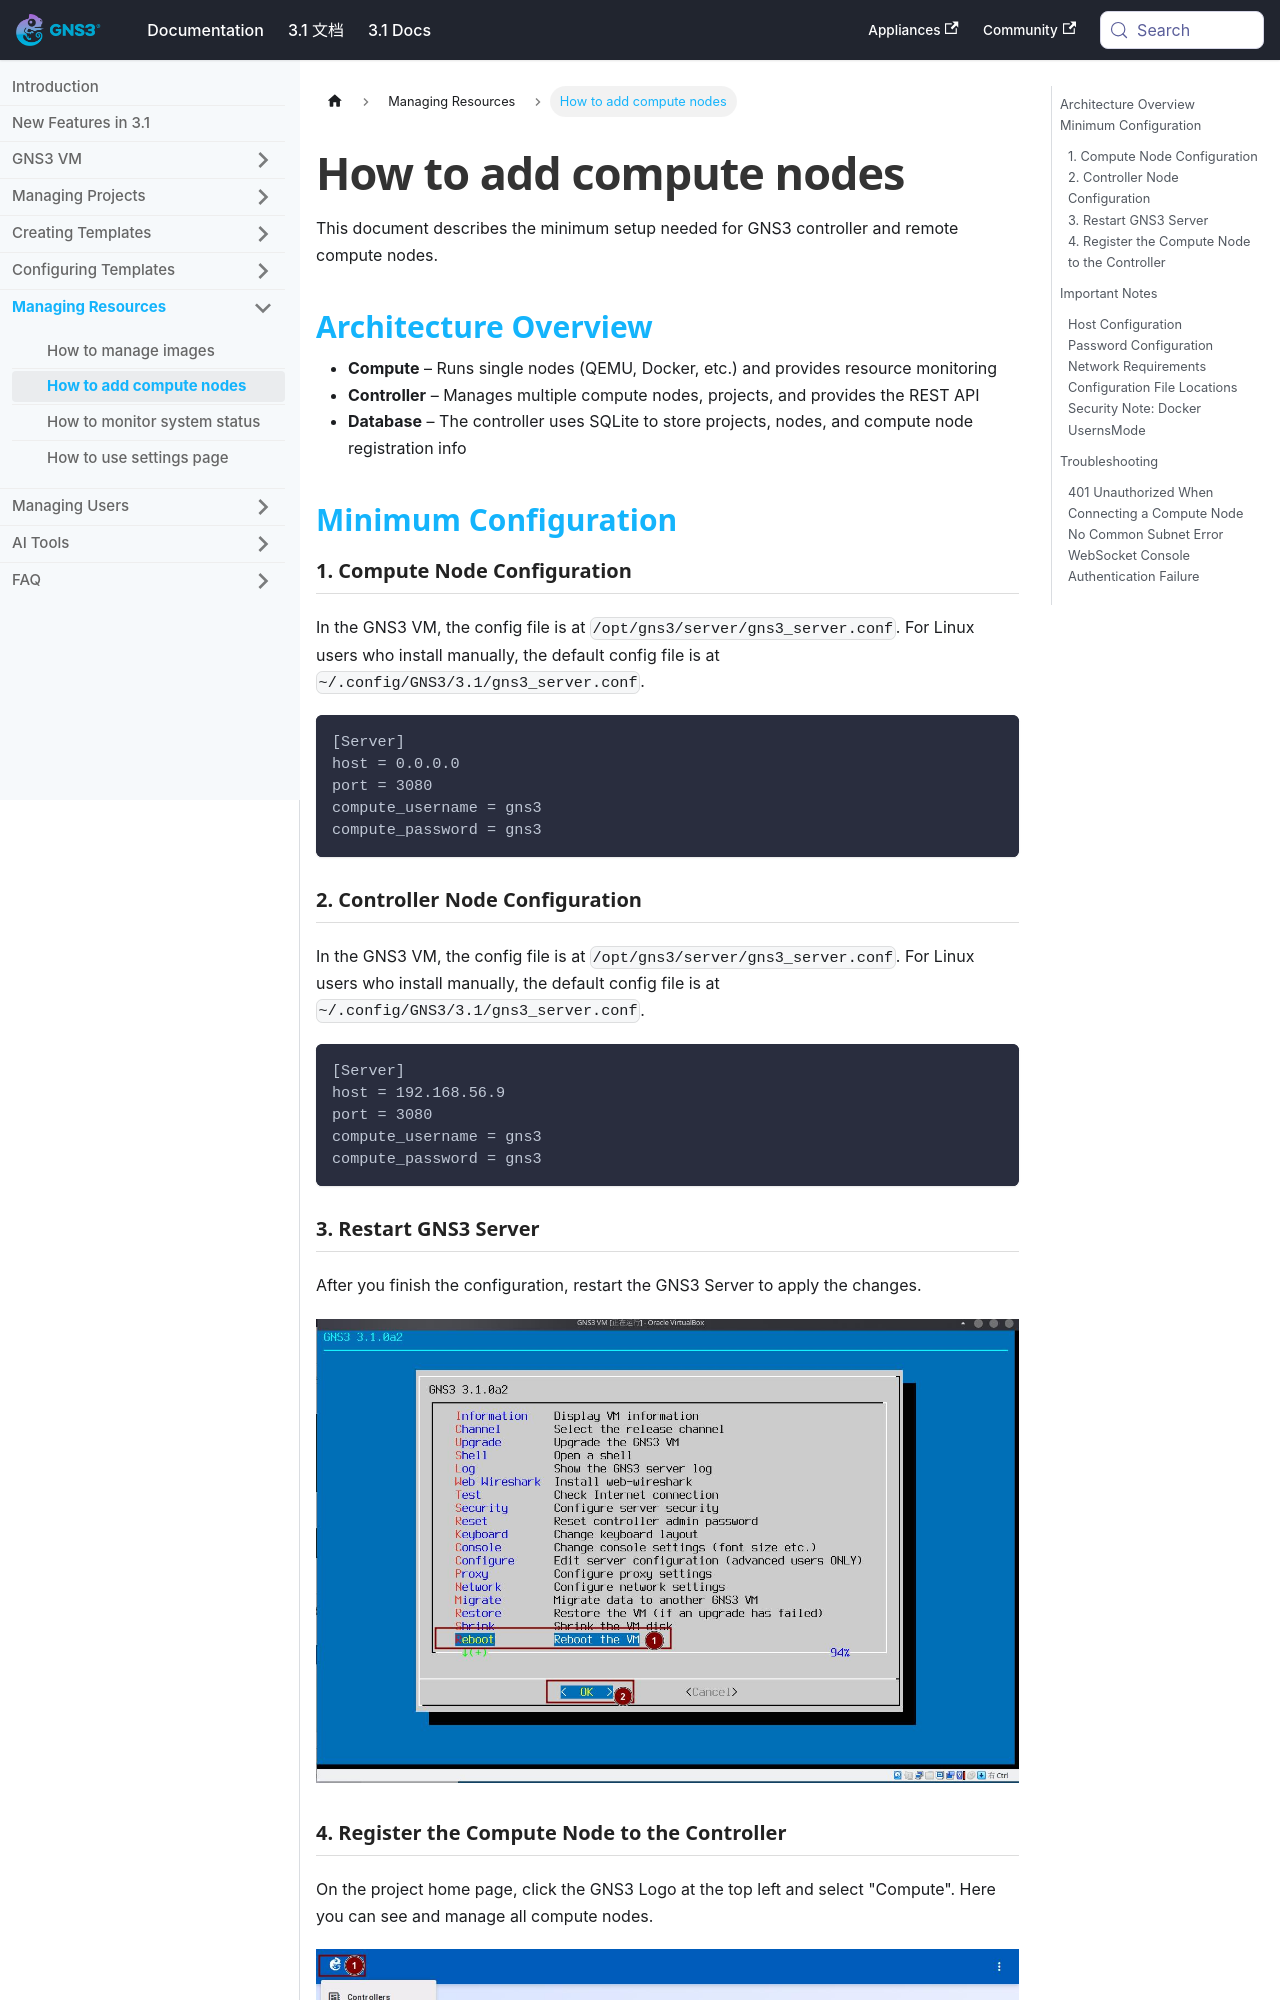

repository: mother/gns3-docs · page: docs-3.1-en/web-ui/manage-computes.html · generator: docusaurus

---
title: How to add compute nodes
---


# How to add compute nodes

This document describes the minimum setup needed for GNS3 controller and remote compute nodes.

## Architecture Overview

- **Compute** – Runs single nodes (QEMU, Docker, etc.) and provides resource monitoring
- **Controller** – Manages multiple compute nodes, projects, and provides the REST API
- **Database** – The controller uses SQLite to store projects, nodes, and compute node registration info

## Minimum Configuration

### 1. Compute Node Configuration

In the GNS3 VM, the config file is at `/opt/gns3/server/gns3_server.conf`.
For Linux users who install manually, the default config file is at `~/.config/GNS3/3.1/gns3_server.conf`.

```ini
[Server]
host = 0.0.0.0
port = 3080
compute_username = gns3
compute_password = gns3
```

### 2. Controller Node Configuration

In the GNS3 VM, the config file is at `/opt/gns3/server/gns3_server.conf`.
For Linux users who install manually, the default config file is at `~/.config/GNS3/3.1/gns3_server.conf`.

```ini
[Server]
host = 192.168.56.9
port = 3080
compute_username = gns3
compute_password = gns3
```

### 3. Restart GNS3 Server

After you finish the configuration, restart the GNS3 Server to apply the changes.

![Restart GNS3 Server](/img/web-ui/zh/compute-restart.jpeg)
